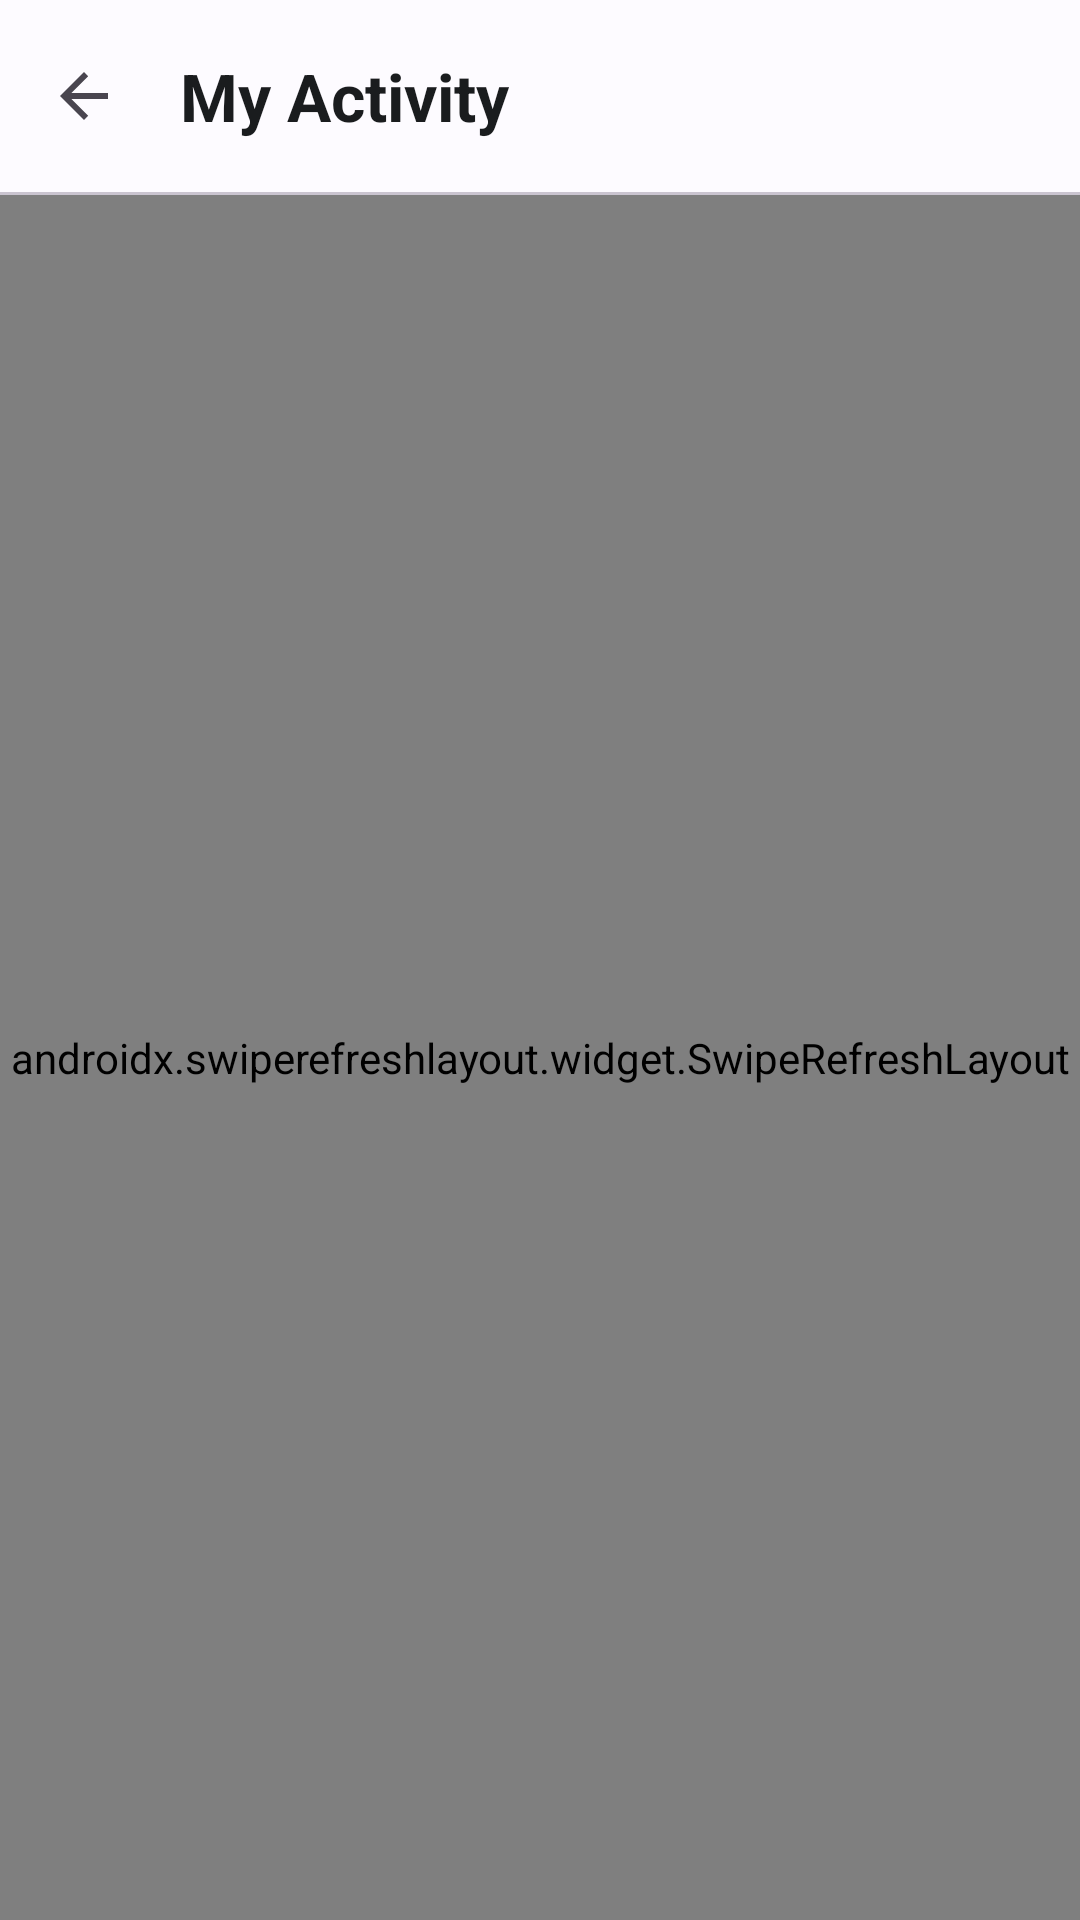

Produce the Android XML layout that renders to this screen, including the resource entries it uses.
<!-- AndroidManifest.xml: application theme Theme.Market_Watch -->
<!-- res/layout/activity_user_posts.xml -->
<?xml version="1.0" encoding="utf-8"?>
<androidx.coordinatorlayout.widget.CoordinatorLayout xmlns:android="http://schemas.android.com/apk/res/android"
    xmlns:app="http://schemas.android.com/apk/res-auto"
    xmlns:tools="http://schemas.android.com/tools"
    android:layout_width="match_parent"
    android:layout_height="match_parent"
    android:background="?android:colorBackground"
    android:fitsSystemWindows="true"
    tools:context=".UserPostsActivity">

    <com.google.android.material.appbar.AppBarLayout
        android:id="@+id/appBarLayout"
        android:layout_width="match_parent"
        android:layout_height="wrap_content"
        android:background="?android:colorBackground"
        app:elevation="0dp">

        <com.google.android.material.appbar.MaterialToolbar
            android:id="@+id/userPostsToolbar"
            android:layout_width="match_parent"
            android:layout_height="?attr/actionBarSize"
            app:navigationIcon="?attr/homeAsUpIndicator"
            app:title="My Activity"
            app:titleTextAppearance="@style/TextAppearance.MarketWatch.Title" />

        <com.google.android.material.divider.MaterialDivider
            android:layout_width="match_parent"
            android:layout_height="wrap_content" />

    </com.google.android.material.appbar.AppBarLayout>

    <androidx.swiperefreshlayout.widget.SwipeRefreshLayout
        android:id="@+id/userPostsSwipeRefresh"
        android:layout_width="match_parent"
        android:layout_height="match_parent"
        app:layout_behavior="@string/appbar_scrolling_view_behavior">

        <androidx.recyclerview.widget.RecyclerView
            android:id="@+id/userPostsRecyclerView"
            android:layout_width="match_parent"
            android:layout_height="match_parent"
            android:clipToPadding="false"
            android:padding="@dimen/spacing_small"
            android:layoutAnimation="@anim/layout_animation_fall_down" />

    </androidx.swiperefreshlayout.widget.SwipeRefreshLayout>

    <LinearLayout
        android:id="@+id/emptyUserPostsLayout"
        android:layout_width="wrap_content"
        android:layout_height="wrap_content"
        android:layout_gravity="center"
        android:gravity="center"
        android:orientation="vertical"
        android:padding="@dimen/spacing_xl"
        android:visibility="gone">

        <ImageView
            android:layout_width="100dp"
            android:layout_height="100dp"
            android:alpha="0.2"
            android:contentDescription="@null"
            android:src="@android:drawable/ic_menu_edit"
            app:tint="?attr/colorOnSurface" />

        <TextView
            style="@style/TextAppearance.MarketWatch.Title"
            android:layout_width="wrap_content"
            android:layout_height="wrap_content"
            android:layout_marginTop="@dimen/spacing_medium"
            android:text="No posts yet" />

        <TextView
            style="@style/TextAppearance.MarketWatch.Body"
            android:layout_width="wrap_content"
            android:layout_height="wrap_content"
            android:layout_marginTop="@dimen/spacing_xs"
            android:text="Share your thoughts with the market!"
            android:textAlignment="center" />
    </LinearLayout>

</androidx.coordinatorlayout.widget.CoordinatorLayout>
<!-- resources referenced by this layout -->
<resources>
  <dimen name="spacing_medium">16dp</dimen>
  <dimen name="spacing_small">8dp</dimen>
  <dimen name="spacing_xl">32dp</dimen>
  <dimen name="spacing_xs">4dp</dimen>
  <style name="TextAppearance.MarketWatch.Body" parent="TextAppearance.Material3.BodyLarge">
          <item name="android:textColor">?attr/colorOnSurfaceVariant</item>
      </style>
  <style name="TextAppearance.MarketWatch.Title" parent="TextAppearance.Material3.TitleLarge">
          <item name="android:textStyle">bold</item>
          <item name="android:textColor">?attr/colorOnSurface</item>
      </style>
  <style name="Theme.Market_Watch" parent="Base.Theme.Market_Watch" />
  <style name="Base.Theme.Market_Watch" parent="Theme.Material3.DayNight.NoActionBar">
          
          <item name="colorPrimary">@color/md_theme_light_primary</item>
          <item name="colorOnPrimary">@color/md_theme_light_onPrimary</item>
          <item name="colorPrimaryContainer">@color/md_theme_light_primaryContainer</item>
          <item name="colorOnPrimaryContainer">@color/md_theme_light_onPrimaryContainer</item>
          
          <item name="colorSecondary">@color/md_theme_light_secondary</item>
          <item name="colorOnSecondary">@color/md_theme_light_onSecondary</item>
          <item name="colorSecondaryContainer">@color/md_theme_light_secondaryContainer</item>
          <item name="colorOnSecondaryContainer">@color/md_theme_light_onSecondaryContainer</item>
  
          <item name="colorTertiary">@color/md_theme_light_tertiary</item>
          <item name="colorOnTertiary">@color/md_theme_light_onTertiary</item>
          <item name="colorTertiaryContainer">@color/md_theme_light_tertiaryContainer</item>
          <item name="colorOnTertiaryContainer">@color/md_theme_light_onTertiaryContainer</item>
  
          <item name="colorError">@color/md_theme_light_error</item>
          <item name="colorOnError">@color/md_theme_light_onError</item>
          <item name="colorErrorContainer">@color/md_theme_light_errorContainer</item>
          <item name="colorOnErrorContainer">@color/md_theme_light_onErrorContainer</item>
  
          <item name="android:windowBackground">@color/md_theme_light_background</item>
          <item name="android:colorBackground">@color/md_theme_light_background</item>
          <item name="colorSurface">@color/md_theme_light_surface</item>
          <item name="colorOnSurface">@color/md_theme_light_onSurface</item>
          <item name="colorOutline">@color/md_theme_light_outline</item>
      </style>
  <color name="md_theme_light_primary">#0061A4</color>
  <color name="md_theme_light_onPrimary">#FFFFFF</color>
  <color name="md_theme_light_primaryContainer">#D1E4FF</color>
  <color name="md_theme_light_onPrimaryContainer">#001D36</color>
  <color name="md_theme_light_secondary">#535F70</color>
  <color name="md_theme_light_onSecondary">#FFFFFF</color>
  <color name="md_theme_light_secondaryContainer">#D7E3F7</color>
  <color name="md_theme_light_onSecondaryContainer">#101C2B</color>
  <color name="md_theme_light_tertiary">#6B5778</color>
  <color name="md_theme_light_onTertiary">#FFFFFF</color>
  <color name="md_theme_light_tertiaryContainer">#F2DAFF</color>
  <color name="md_theme_light_onTertiaryContainer">#251431</color>
  <color name="md_theme_light_error">#BA1A1A</color>
  <color name="md_theme_light_onError">#FFFFFF</color>
  <color name="md_theme_light_errorContainer">#FFDAD6</color>
  <color name="md_theme_light_onErrorContainer">#410002</color>
  <color name="md_theme_light_background">#FDFBFF</color>
  <color name="md_theme_light_surface">#FDFBFF</color>
  <color name="md_theme_light_onSurface">#1A1C1E</color>
  <color name="md_theme_light_outline">#73777F</color>
</resources>
